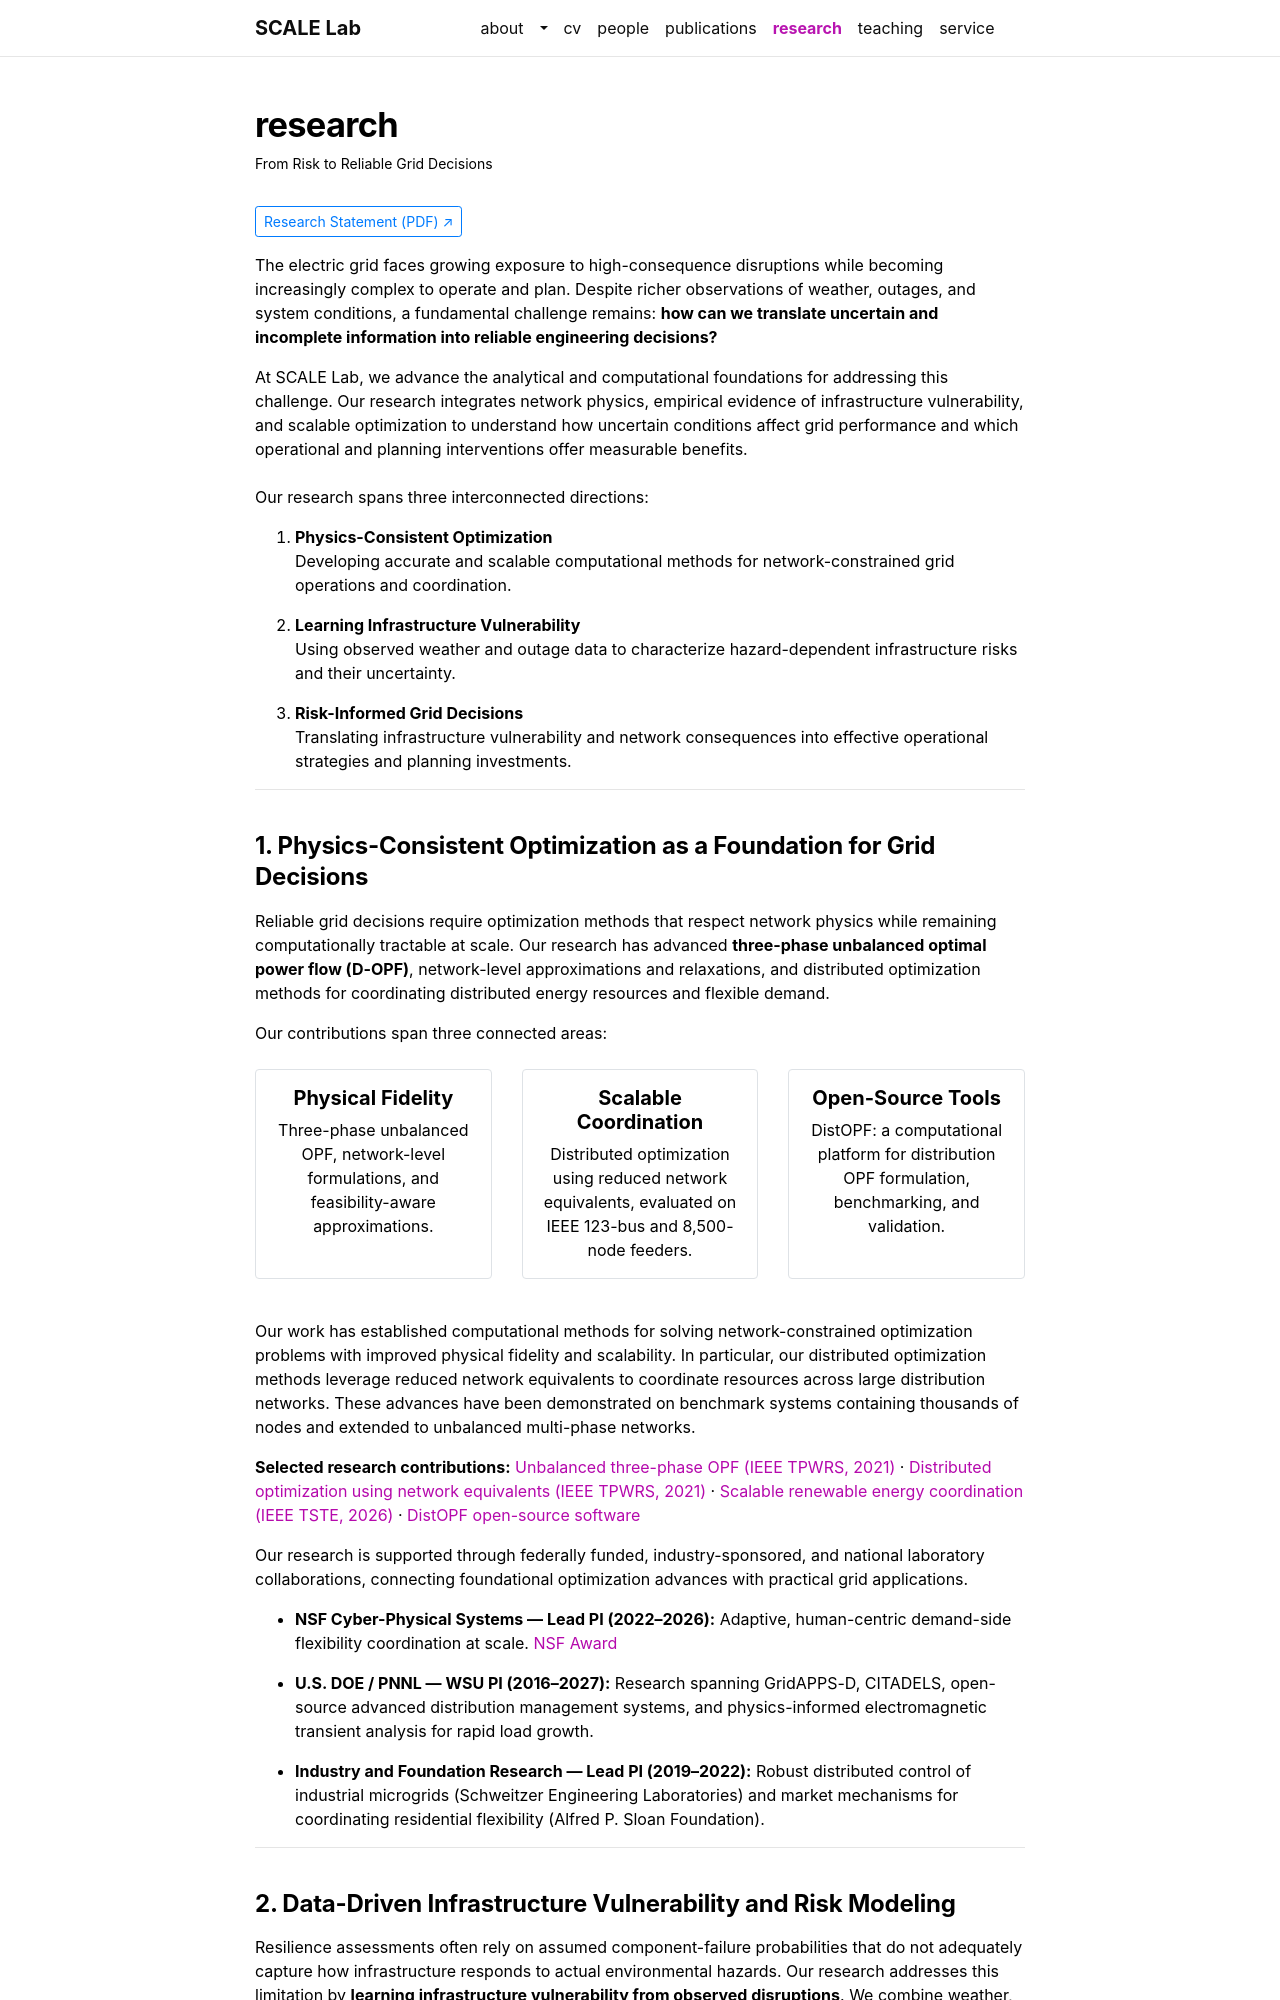

repository: anamika-dubey/anamika-dubey.github.io · page: research/index.html · generator: jekyll

---
layout: page
permalink: /research/
title: research
description: From Risk to Reliable Grid Decisions
nav: true
nav_order: 4
---

<style>
  /* Main page title: Research */
  .post-header .post-title {
    font-size: 2.15rem !important;
    font-weight: 700 !important;
    letter-spacing: -0.02em;
  }

  /* Research introduction heading */
  .research-intro-heading {
    font-size: 1.5rem !important;
    font-weight: 600 !important;
    line-height: 1.35;
    margin-top: 1.75rem;
    margin-bottom: 0.9rem;
  }
</style>

<style>
h3.research-section-title {
  font-size: 1.5rem !important;
  font-weight: 700 !important;
  line-height: 1.3;
  letter-spacing: -0.01em;
  margin-top: 2.5rem;
  margin-bottom: 1rem;
}
</style>

<a href="{{ '/assets/pdf/Research_Statement_final.pdf' | relative_url }}"
   target="_blank"
   rel="noopener noreferrer"
   class="btn btn-sm btn-outline-primary">
   Research Statement (PDF) ↗
</a>

The electric grid faces growing exposure to high-consequence disruptions while becoming increasingly complex to operate and plan. Despite richer observations of weather, outages, and system conditions, a fundamental challenge remains: **how can we translate uncertain and incomplete information into reliable engineering decisions?**

At SCALE Lab, we advance the analytical and computational foundations for addressing this challenge. Our research integrates network physics, empirical evidence of infrastructure vulnerability, and scalable optimization to understand how uncertain conditions affect grid performance and which operational and planning interventions offer measurable benefits.
<div style="overflow: hidden; margin: 0.5rem 0;">
  <img
    src="{{ '/assets/img/research-framework.png' | relative_url }}"
    alt="SCALE Lab research framework connecting data, models, and decisions."
    style="display: block; width: 100%; height: auto; margin-top: -7%; margin-bottom: -7%;"
  >
</div>
Our research spans three interconnected directions:

1. **Physics-Consistent Optimization**  
   Developing accurate and scalable computational methods for network-constrained grid operations and coordination.

2. **Learning Infrastructure Vulnerability**  
   Using observed weather and outage data to characterize hazard-dependent infrastructure risks and their uncertainty.

3. **Risk-Informed Grid Decisions**  
   Translating infrastructure vulnerability and network consequences into effective operational strategies and planning investments.

---
<h3 class="research-section-title">
  1. Physics-Consistent Optimization as a Foundation for Grid Decisions
</h3>

Reliable grid decisions require optimization methods that respect network physics while remaining computationally tractable at scale. Our research has advanced **three-phase unbalanced optimal power flow (D-OPF)**, network-level approximations and relaxations, and distributed optimization methods for coordinating distributed energy resources and flexible demand.

Our contributions span three connected areas:

<div class="row text-center my-4">

  <div class="col-md-4 mb-3">
    <div class="border rounded p-3 h-100">
      <h5 class="font-weight-bold">Physical Fidelity</h5>
      <p class="mb-0">
        Three-phase unbalanced OPF, network-level formulations,
        and feasibility-aware approximations.
      </p>
    </div>
  </div>

  <div class="col-md-4 mb-3">
    <div class="border rounded p-3 h-100">
      <h5 class="font-weight-bold">Scalable Coordination</h5>
      <p class="mb-0">
        Distributed optimization using reduced network equivalents,
        evaluated on IEEE 123-bus and 8,500-node feeders.
      </p>
    </div>
  </div>

  <div class="col-md-4 mb-3">
    <div class="border rounded p-3 h-100">
      <h5 class="font-weight-bold">Open-Source Tools</h5>
      <p class="mb-0">
        DistOPF: a computational platform for distribution OPF
        formulation, benchmarking, and validation.
      </p>
    </div>
  </div>

</div>

Our work has established computational methods for solving network-constrained optimization problems with improved physical fidelity and scalability. In particular, our distributed optimization methods leverage reduced network equivalents to coordinate resources across large distribution networks. These advances have been demonstrated on benchmark systems containing thousands of nodes and extended to unbalanced multi-phase networks.

**Selected research contributions:** [Unbalanced three-phase OPF (IEEE TPWRS, 2021)](https://doi.org/10.1109/TPWRS.2021.3066146) · [Distributed optimization using network equivalents (IEEE TPWRS, 2021)](https://arxiv.org/abs/2012.02473) · [Scalable renewable energy coordination (IEEE TSTE, 2026)](https://doi.org/10.1109/TSTE.2024.3492976) · [DistOPF open-source software](https://github.com/GRIDAPPSD/distopf)

Our research is supported through federally funded, industry-sponsored, and national laboratory collaborations, connecting foundational optimization advances with practical grid applications.

- **NSF Cyber-Physical Systems — Lead PI (2022–2026):** Adaptive, human-centric demand-side flexibility coordination at scale. [NSF Award](https://www.nsf.gov/awardsearch/showAward?AWD_ID=2208783)

- **U.S. DOE / PNNL — WSU PI (2016–2027):** Research spanning GridAPPS-D, CITADELS, open-source advanced distribution management systems, and physics-informed electromagnetic transient analysis for rapid load growth.

- **Industry and Foundation Research — Lead PI (2019–2022):** Robust distributed control of industrial microgrids (Schweitzer Engineering Laboratories) and market mechanisms for coordinating residential flexibility (Alfred P. Sloan Foundation).

---
